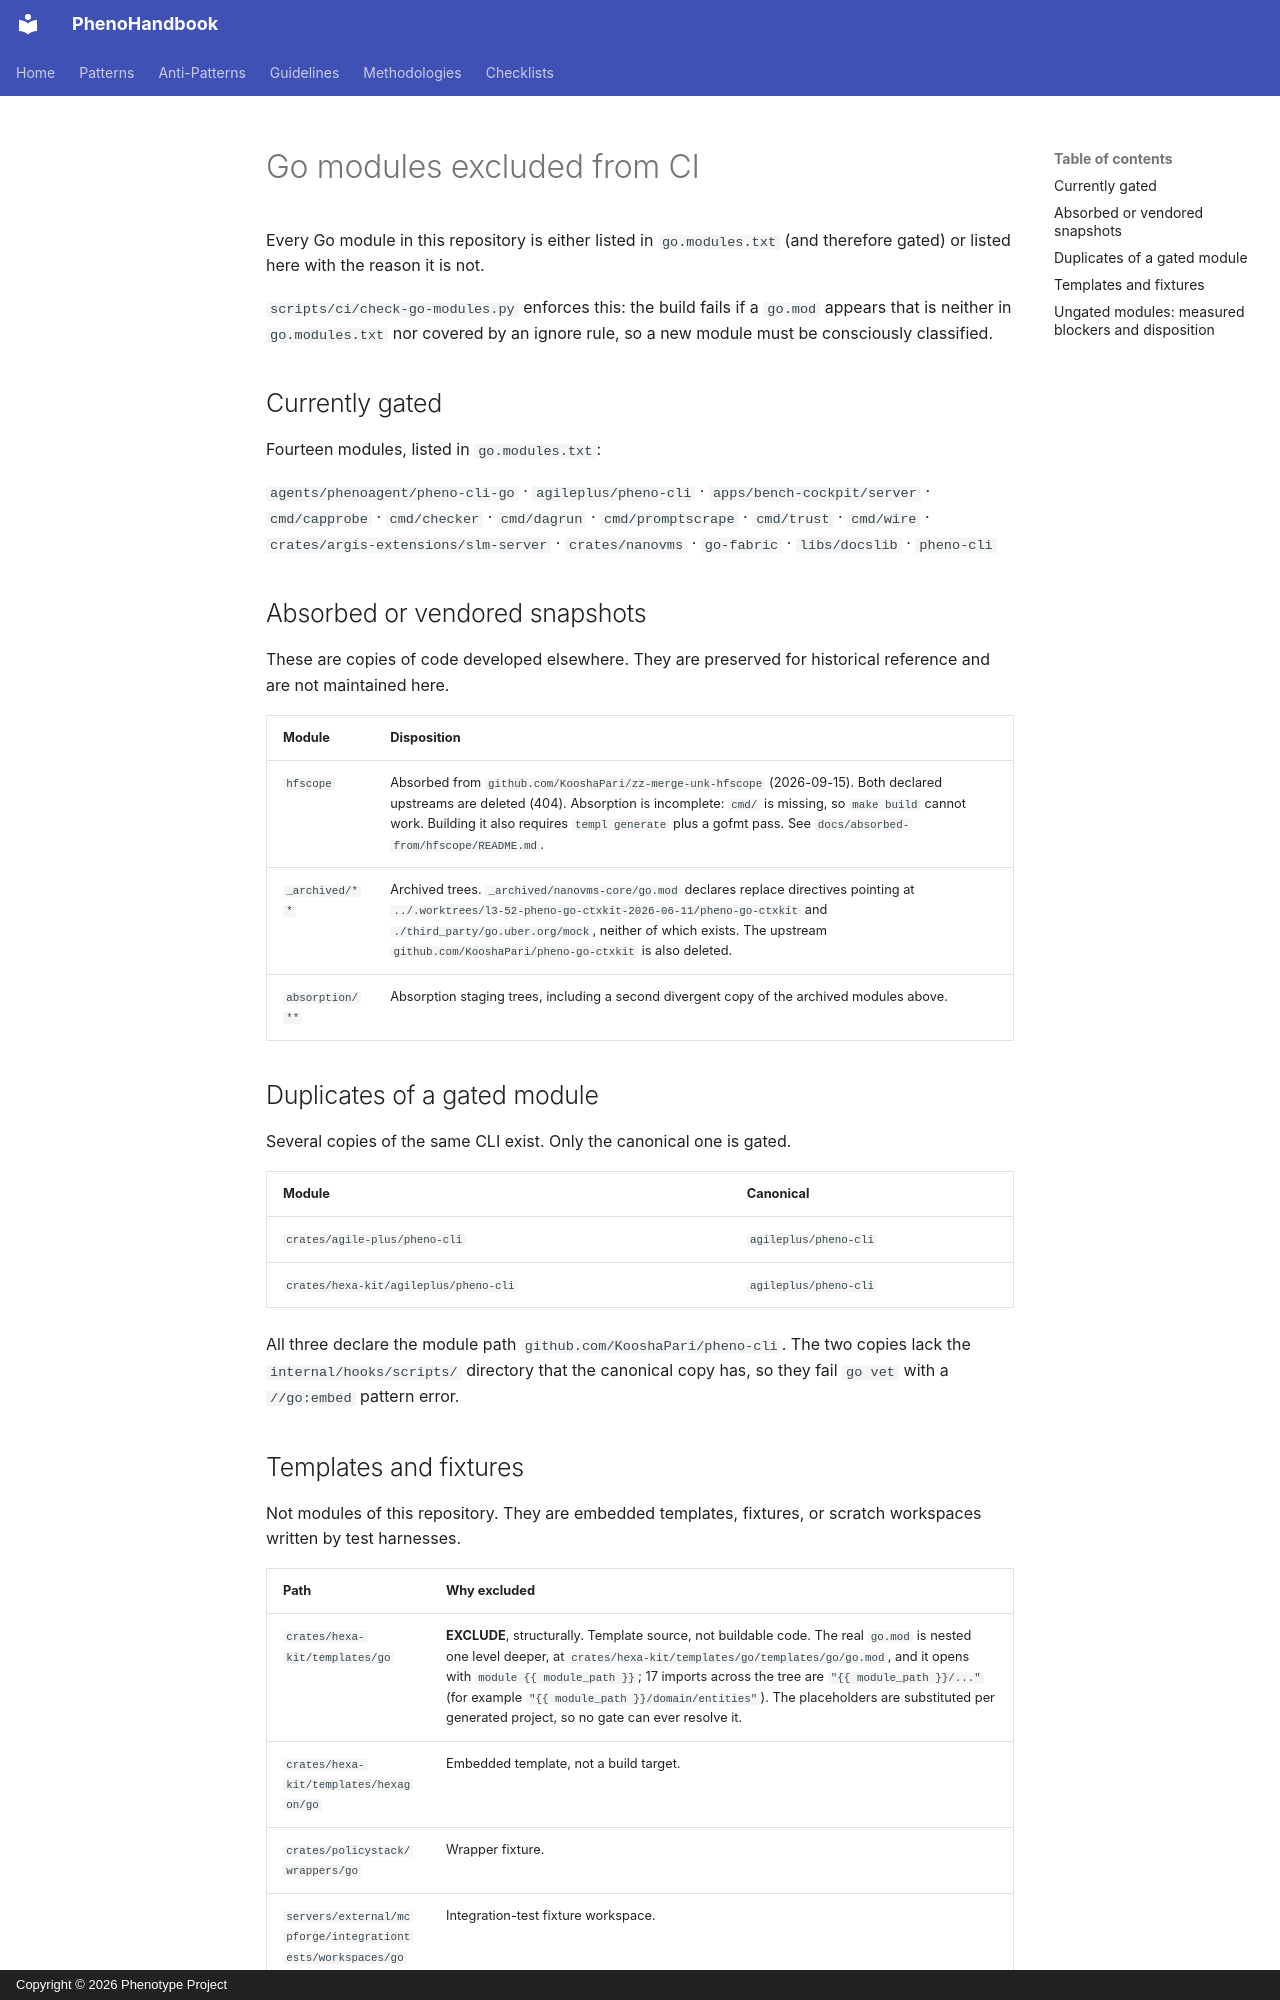

repository: KooshaPari/PhenoShared · page: go-modules-excluded/index.html · generator: mkdocs · copyright: Copyright © 2026 Phenotype Project

# Go modules excluded from CI

Every Go module in this repository is either listed in `go.modules.txt` (and
therefore gated) or listed here with the reason it is not.

`scripts/ci/check-go-modules.py` enforces this: the build fails if a `go.mod`
appears that is neither in `go.modules.txt` nor covered by an ignore rule, so
a new module must be consciously classified.

## Currently gated

Fourteen modules, listed in `go.modules.txt`:

`agents/phenoagent/pheno-cli-go` · `agileplus/pheno-cli` ·
`apps/bench-cockpit/server` · `cmd/capprobe` · `cmd/checker` ·
`cmd/dagrun` · `cmd/promptscrape` · `cmd/trust` ·
`cmd/wire` · `crates/argis-extensions/slm-server` · `crates/nanovms` ·
`go-fabric` · `libs/docslib` · `pheno-cli`

## Absorbed or vendored snapshots

These are copies of code developed elsewhere. They are preserved for
historical reference and are not maintained here.

| Module          | Disposition                                                                                                                                                                                                                                                                                             |
| --------------- | ------------------------------------------------------------------------------------------------------------------------------------------------------------------------------------------------------------------------------------------------------------------------------------------------------- |
| `hfscope`       | Absorbed from `github.com/KooshaPari/zz-merge-unk-hfscope` (2026-09-15). Both declared upstreams are deleted (404). Absorption is incomplete: `cmd/` is missing, so `make build` cannot work. Building it also requires `templ generate` plus a gofmt pass. See `docs/absorbed-from/hfscope/README.md`. |
| `_archived/**`  | Archived trees. `_archived/nanovms-core/go.mod` declares replace directives pointing at `../.worktrees/l3-52-pheno-go-ctxkit-2026-06-11/pheno-go-ctxkit` and `./third_party/go.uber.org/mock`, neither of which exists. The upstream `github.com/KooshaPari/pheno-go-ctxkit` is also deleted.           |
| `absorption/**` | Absorption staging trees, including a second divergent copy of the archived modules above.                                                                                                                                                                                                              |

## Duplicates of a gated module

Several copies of the same CLI exist. Only the canonical one is gated.

| Module                                | Canonical             |
| ------------------------------------- | --------------------- |
| `crates/agile-plus/pheno-cli`         | `agileplus/pheno-cli` |
| `crates/hexa-kit/agileplus/pheno-cli` | `agileplus/pheno-cli` |

All three declare the module path `github.com/KooshaPari/pheno-cli`. The two
copies lack the `internal/hooks/scripts/` directory that the canonical copy
has, so they fail `go vet` with a `//go:embed` pattern error.

## Templates and fixtures

Not modules of this repository. They are embedded templates, fixtures, or
scratch workspaces written by test harnesses.

| Path                                                        | Why excluded                                                                                                                                                                                                                                                                                                                                                                                                             |
| ----------------------------------------------------------- | ------------------------------------------------------------------------------------------------------------------------------------------------------------------------------------------------------------------------------------------------------------------------------------------------------------------------------------------------------------------------------------------------------------------------ |
| `crates/hexa-kit/templates/go`                              | **EXCLUDE**, structurally. Template source, not buildable code. The real `go.mod` is nested one level deeper, at `crates/hexa-kit/templates/go/templates/go/go.mod`, and it opens with `module {{ module_path }}`; 17 imports across the tree are `"{{ module_path }}/..."` (for example `"{{ module_path }}/domain/entities"`). The placeholders are substituted per generated project, so no gate can ever resolve it. |
| `crates/hexa-kit/templates/hexagon/go`                      | Embedded template, not a build target.                                                                                                                                                                                                                                                                                                                                                                                   |
| `crates/policystack/wrappers/go`                            | Wrapper fixture.                                                                                                                                                                                                                                                                                                                                                                                                         |
| `servers/external/mcpforge/integrationtests/workspaces/go`  | Integration-test fixture workspace.                                                                                                                                                                                                                                                                                                                                                                                      |
| `servers/external/mcpforge/integrationtests/test-output/**` | Scratch output written by test runs. Gitignored, so the guard skips it automatically.                                                                                                                                                                                                                                                                                                                                    |
